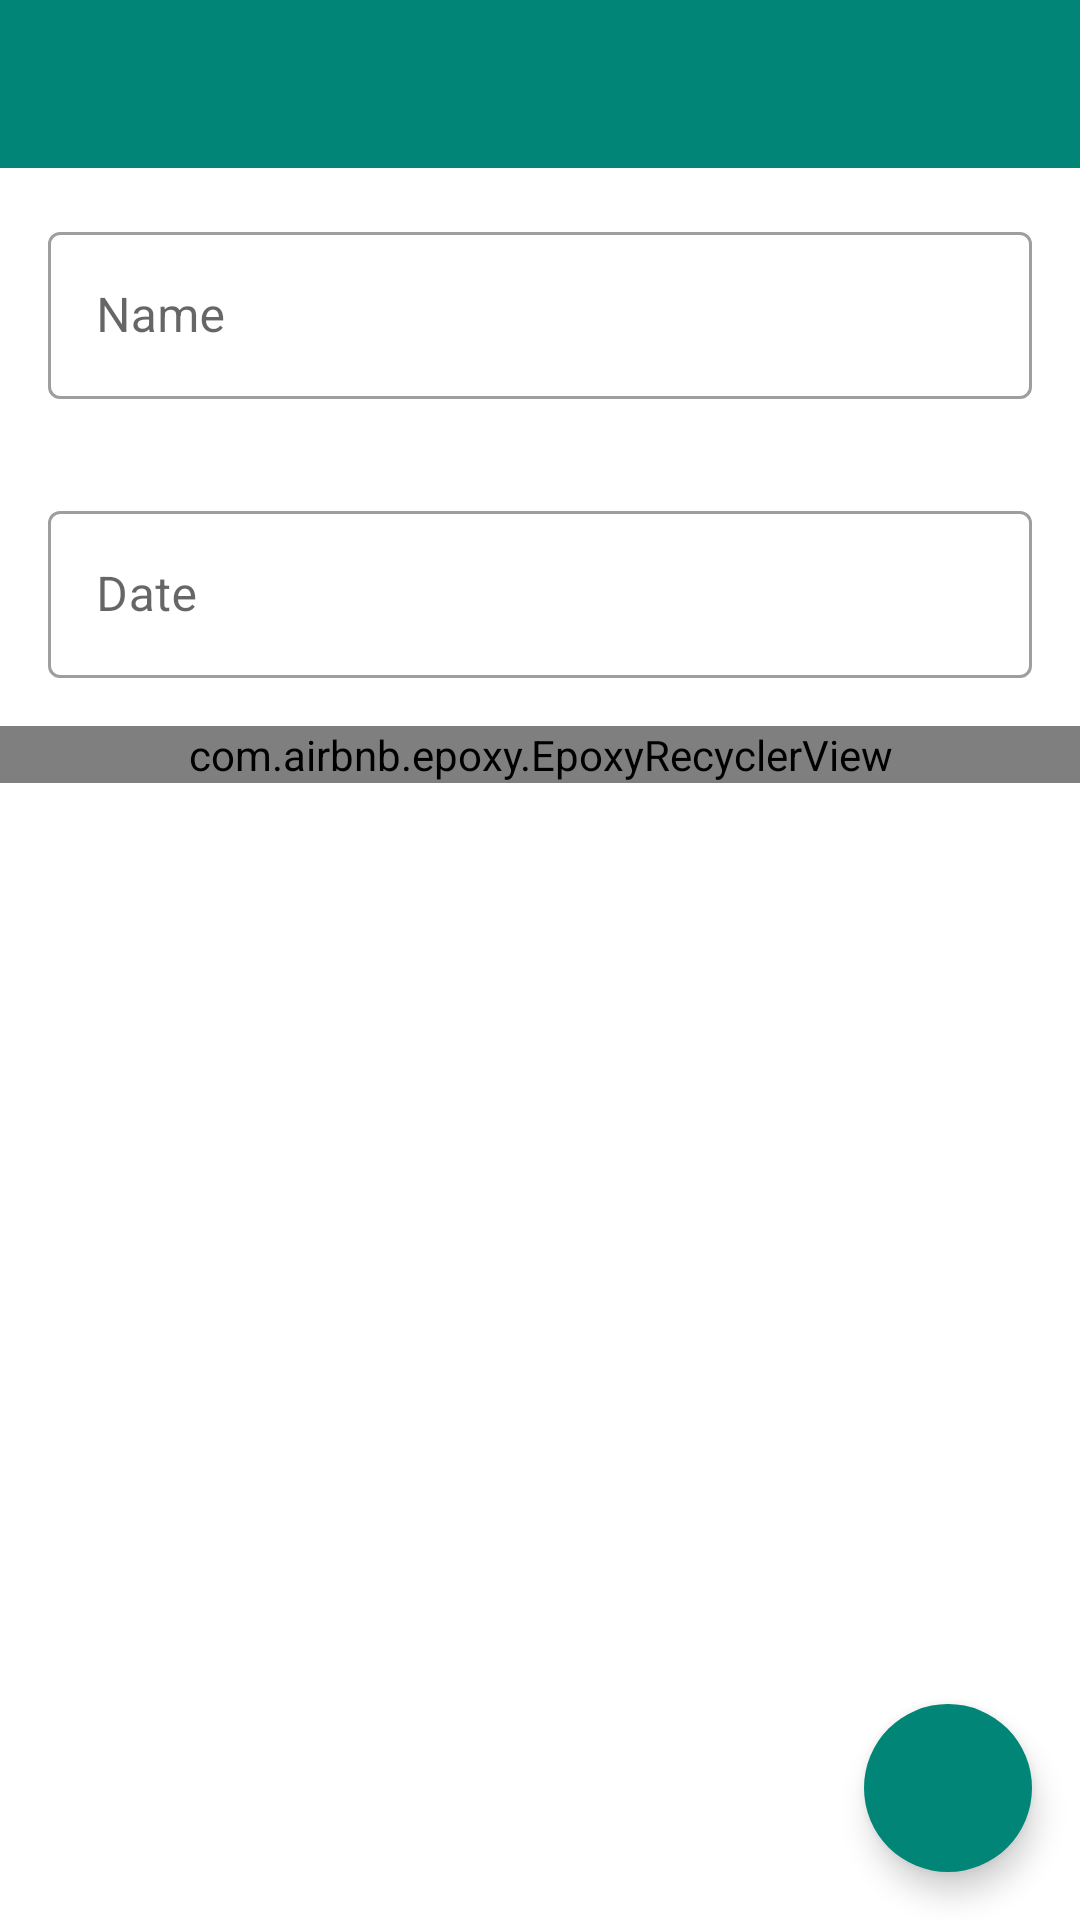

Reconstruct the res/layout file that produces this screen, plus the resources it refers to.
<!-- AndroidManifest.xml: application theme AppTheme -->
<!-- res/layout/dialog_new_workout_dialog.xml -->
<?xml version="1.0" encoding="utf-8"?>
<androidx.coordinatorlayout.widget.CoordinatorLayout xmlns:android="http://schemas.android.com/apk/res/android"
        xmlns:app="http://schemas.android.com/apk/res-auto"
        xmlns:tools="http://schemas.android.com/tools"
        android:layout_width="match_parent"
        android:layout_height="match_parent"
        android:orientation="vertical"
        tools:context=".workoutsession.NewWorkoutDialog">
    <LinearLayout
            android:orientation="vertical"
            android:layout_width="match_parent"
            android:layout_height="wrap_content">
        <androidx.appcompat.widget.Toolbar
                android:id="@+id/newWorkoutToolbar"
                android:layout_width="match_parent"
                android:layout_height="?attr/actionBarSize"
                android:background="@color/colorPrimary"
                app:theme="@style/ToolBarStyle"
                app:navigationIcon="@drawable/ic_close_white_24dp" />

        <com.google.android.material.textfield.TextInputLayout
                style="@style/Widget.MaterialComponents.TextInputLayout.OutlinedBox"
                android:id="@+id/newWorkoutName"
                android:layout_width="match_parent"
                android:layout_height="wrap_content"
                android:layout_margin="16dp"
                android:hint="@string/name">

            <com.google.android.material.textfield.TextInputEditText
                    android:id="@+id/newWorkoutNameText"
                    android:layout_width="match_parent"
                    android:layout_height="wrap_content" />
        </com.google.android.material.textfield.TextInputLayout>

        <com.google.android.material.textfield.TextInputLayout
                style="@style/Widget.MaterialComponents.TextInputLayout.OutlinedBox"
                android:id="@+id/newWorkoutDate"
                android:layout_width="match_parent"
                android:layout_height="wrap_content"
                android:layout_margin="16dp"
                android:hint="@string/date">

            <com.google.android.material.textfield.TextInputEditText
                    android:id="@+id/newWorkoutDateText"
                    android:layout_width="match_parent"
                    android:layout_height="wrap_content"
                    android:cursorVisible="false"
                    android:focusable="false"
                    android:inputType="none" />
        </com.google.android.material.textfield.TextInputLayout>

        <com.airbnb.epoxy.EpoxyRecyclerView
                android:id="@+id/recyclerView"
                android:orientation="vertical"
                android:layout_width="match_parent"
                android:layout_height="match_parent" />
    </LinearLayout>

    <com.google.android.material.floatingactionbutton.FloatingActionButton
            android:id="@+id/addWorkoutBtn"
            android:layout_width="wrap_content"
            android:layout_height="wrap_content"
            android:layout_gravity="bottom|end"
            android:layout_margin="16dp"
            app:borderWidth="0dp"
            app:backgroundTint="@color/colorPrimary"
            app:tint="@android:color/white"
            app:srcCompat="@drawable/ic_add_white_24dp" />

</androidx.coordinatorlayout.widget.CoordinatorLayout>
<!-- resources referenced by this layout -->
<resources>
  <color name="colorPrimary">#008577</color>
  <string name="date">Date</string>
  <string name="name">Name</string>
  <style name="ToolBarStyle" parent="Theme.AppCompat">
          <item name="android:textColorPrimary">@android:color/white</item>
          <item name="android:textColorSecondary">@android:color/white</item>
          <item name="actionMenuTextColor">@android:color/white</item>
      </style>
  <style name="AppTheme" parent="Theme.MaterialComponents.DayNight.NoActionBar">
          
          <item name="colorPrimary">@color/colorPrimary</item>
          <item name="colorPrimaryDark">@color/colorPrimaryDark</item>
          <item name="colorAccent">@color/colorAccent</item>
  
      </style>
  <color name="colorPrimaryDark">#00574B</color>
  <color name="colorAccent">#D81B60</color>
</resources>
